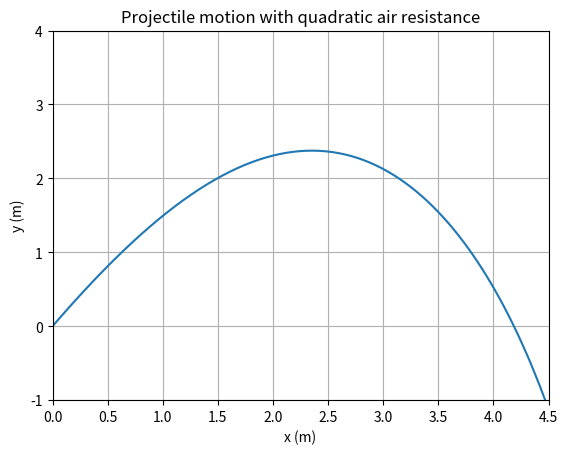

Source code (Python):
import numpy as np
from scipy.integrate import odeint
import matplotlib.pyplot as plt

# Given values
g = 9.81  # m/s^2
r = 0.15
v0 = 10
theta = np.radians(60)  # Convert to radians

# Initial conditions
x0 = 0
y0 = 0
vx0 = v0 * np.cos(theta)
vy0 = v0 * np.sin(theta)

# Define the system of ODEs
def projectile(Y, t):
    x, vx, y, vy = Y
    dxdt = vx
    dydt = vy
    dvxdt = -r * vx * np.sqrt(vx**2 + vy**2)
    dvydt = -g - r * vy * np.sqrt(vx**2 + vy**2)
    return [dxdt, dvxdt, dydt, dvydt]

# Time span (arbitrarily chosen, might need adjustment)
t = np.linspace(0, 20, 1000)

# Solve the system of ODEs
solution = odeint(projectile, [x0, vx0, y0, vy0], t)

# Extract x and y values from the solution
x_vals = solution[:, 0]
y_vals = solution[:, 2]

# Plot y as a function of x
plt.plot(x_vals, y_vals)
plt.xlabel('x (m)')
plt.ylabel('y (m)')
plt.xlim(0,4.5)
plt.ylim(-1, 4)
plt.title('Projectile motion with quadratic air resistance')
plt.grid(True)
plt.show()

